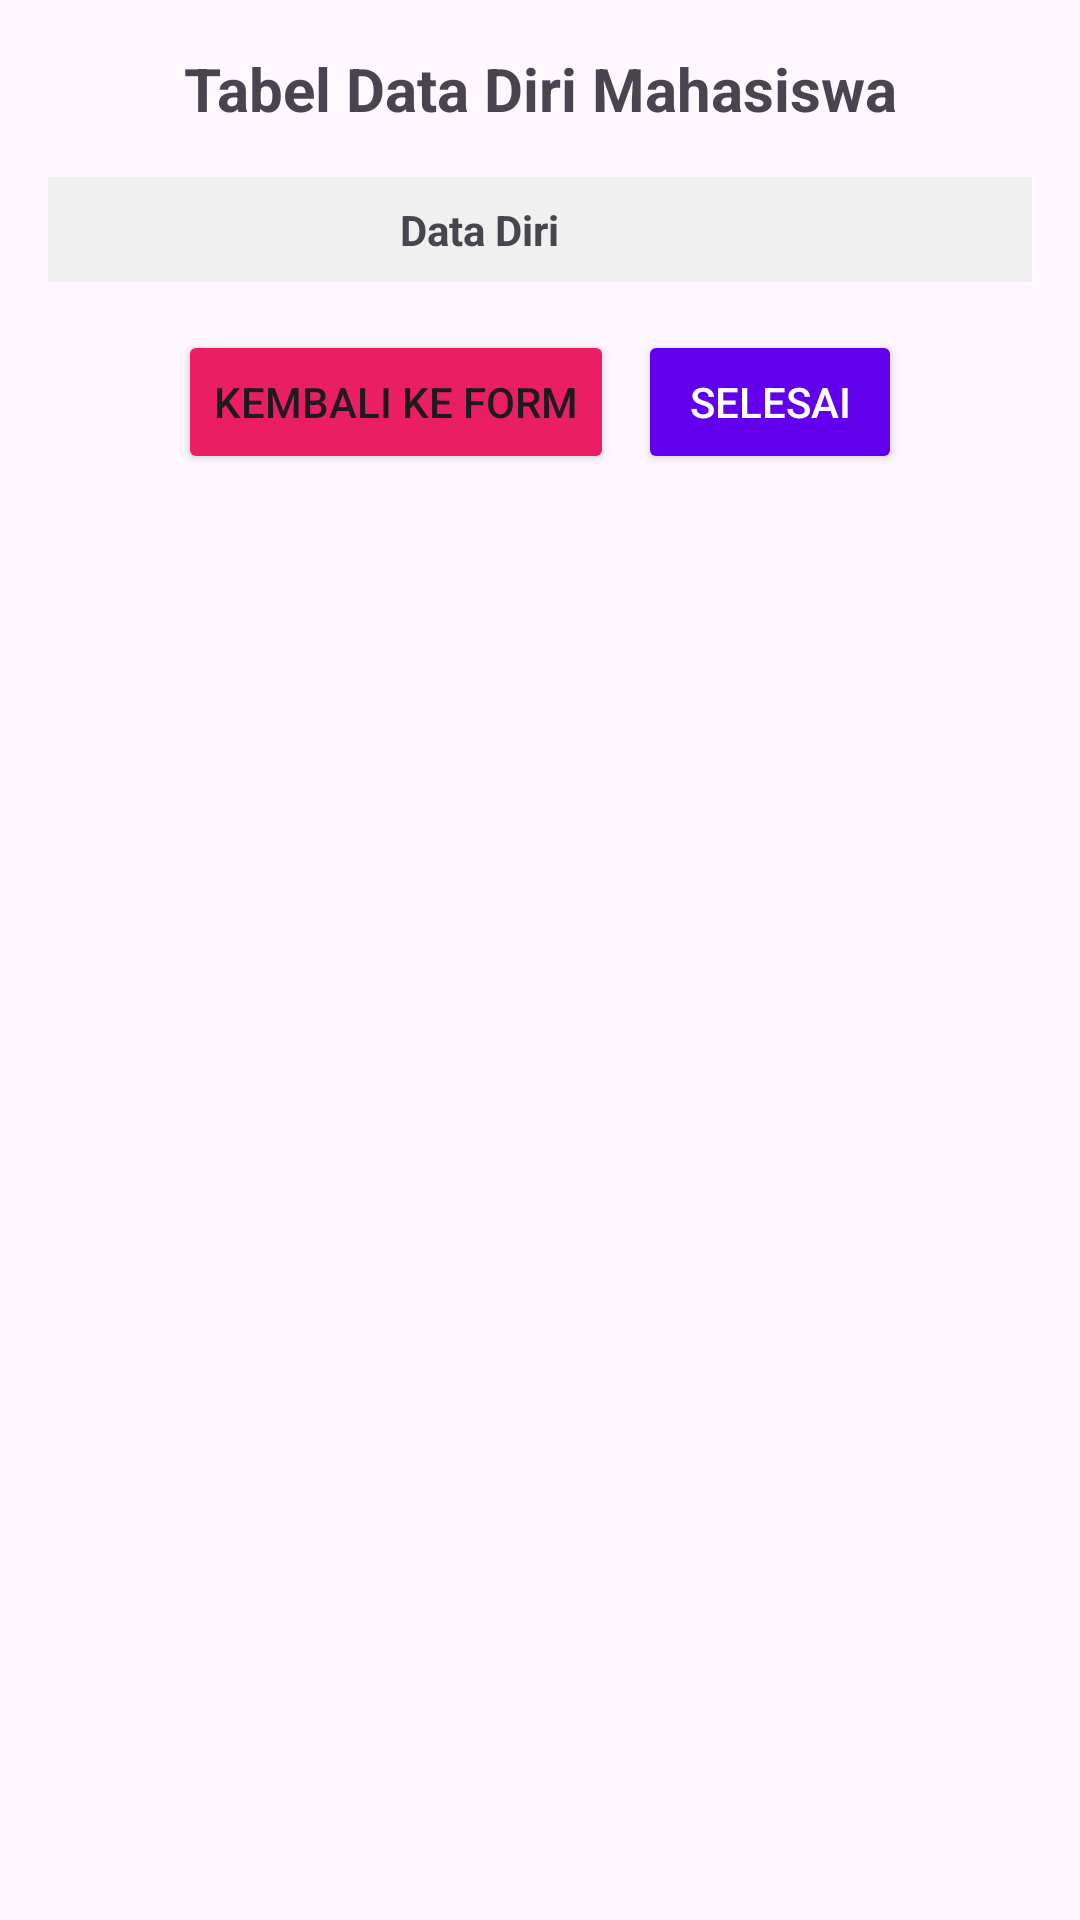

Reconstruct the res/layout file that produces this screen, plus the resources it refers to.
<!-- AndroidManifest.xml: application theme Theme.MobileMI2AKotlin -->
<!-- res/layout/activity_table.xml -->
<?xml version="1.0" encoding="utf-8"?>
<LinearLayout xmlns:android="http://schemas.android.com/apk/res/android"
    android:layout_width="match_parent"
    android:layout_height="match_parent"
    android:orientation="vertical"
    android:padding="16dp">

    <TextView
        android:layout_width="match_parent"
        android:layout_height="wrap_content"
        android:text="Tabel Data Diri Mahasiswa"
        android:textSize="20sp"
        android:textStyle="bold"
        android:gravity="center"
        android:layout_marginBottom="16dp"/>

    <TableLayout
        android:id="@+id/tableLayout"
        android:layout_width="match_parent"
        android:layout_height="wrap_content"
        android:stretchColumns="1"
        android:layout_marginBottom="16dp">

        <TableRow
            android:layout_width="match_parent"
            android:layout_height="wrap_content"
            android:background="#f0f0f0">

            <TextView
                android:layout_width="0dp"
                android:layout_height="wrap_content"
                android:layout_weight="1"
                android:text=""
                android:textStyle="bold"
                android:padding="8dp"/>

            <TextView
                android:layout_width="0dp"
                android:layout_height="wrap_content"
                android:layout_weight="2"
                android:text="Data Diri"
                android:textStyle="bold"
                android:padding="8dp"/>
        </TableRow>
    </TableLayout>

    <LinearLayout
        android:layout_width="match_parent"
        android:layout_height="wrap_content"
        android:orientation="horizontal"
        android:gravity="center">

        <Button
            android:id="@+id/btnKembali"
            android:layout_width="wrap_content"
            android:layout_height="wrap_content"
            android:text="Kembali ke Form"
            android:layout_marginEnd="8dp"
            android:backgroundTint="@color/purple_200"/>

        <Button
            android:id="@+id/btnSelesai"
            android:layout_width="wrap_content"
            android:layout_height="wrap_content"
            android:text="Selesai"
            android:backgroundTint="@color/purple_500"
            android:textColor="@color/white"/>

    </LinearLayout>

</LinearLayout>
<!-- resources referenced by this layout -->
<resources>
  <color name="purple_200">#E91E63</color>
  <color name="purple_500">#6200EE</color>
  <color name="white">#FFFFFFFF</color>
  <style name="Theme.MobileMI2AKotlin" parent="Base.Theme.MobileMI2AKotlin" />
  <style name="Base.Theme.MobileMI2AKotlin" parent="Theme.Material3.DayNight.NoActionBar">
          
          
      </style>
</resources>
